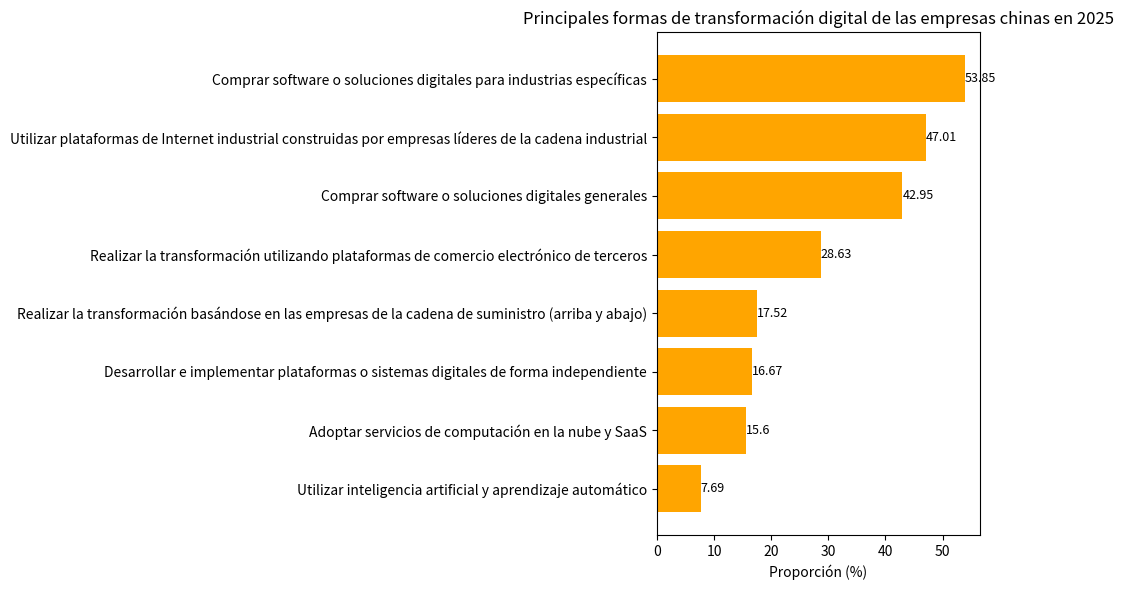

This chart was generated by the following Python code:
import matplotlib.pyplot as plt
import numpy as np

# Principales formas de transformación digital
metodos = [
    "Utilizar inteligencia artificial y aprendizaje automático", "Adoptar servicios de computación en la nube y SaaS",
    "Desarrollar e implementar plataformas o sistemas digitales de forma independiente",
    "Realizar la transformación basándose en las empresas de la cadena de suministro (arriba y abajo)",
    "Realizar la transformación utilizando plataformas de comercio electrónico de terceros",
    "Comprar software o soluciones digitales generales",
    "Utilizar plataformas de Internet industrial construidas por empresas líderes de la cadena industrial",
    "Comprar software o soluciones digitales para industrias específicas"
]
# Proporciones correspondientes (%)
proporciones = [7.69, 15.60, 16.67, 17.52, 28.63, 42.95, 47.01, 53.85]

y = np.arange(len(metodos))  # Coordenadas del eje y

fig, ax = plt.subplots(figsize=(10, 6))
# Dibujar un gráfico de barras horizontales
barras = ax.barh(y, proporciones, color='orange')

# Agregar anotaciones numéricas a la derecha de las barras
for i, proporcion in enumerate(proporciones):
    ax.text(proporcion, i, f'{proporcion}', va='center', ha='left', fontsize=9)

# Establecer las marcas y etiquetas del eje y
ax.set_yticks(y)
ax.set_yticklabels(metodos)
ax.set_xlabel('Proporción (%)')
ax.set_title('Principales formas de transformación digital de las empresas chinas en 2025')

plt.tight_layout()
plt.show()
